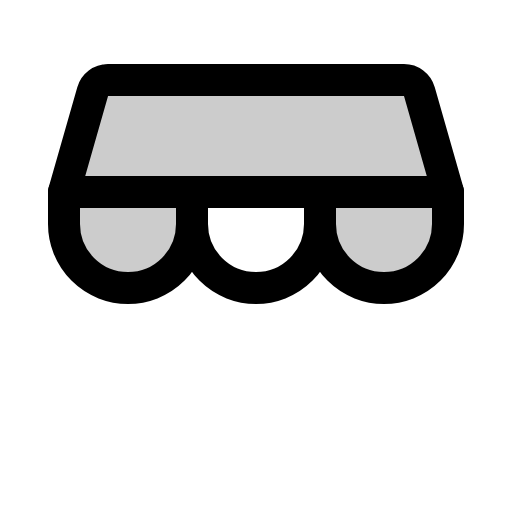
t = 0.00 s
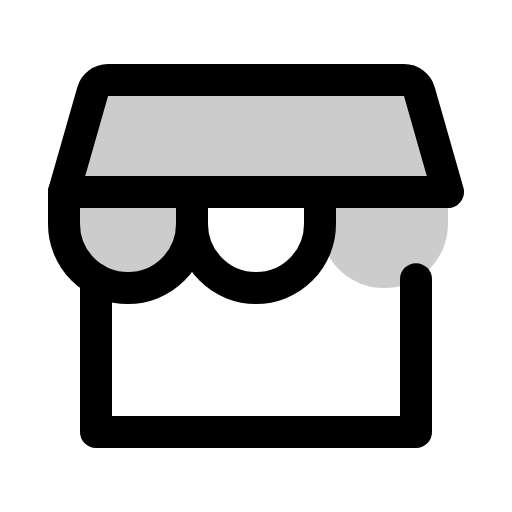
t = 1.20 s
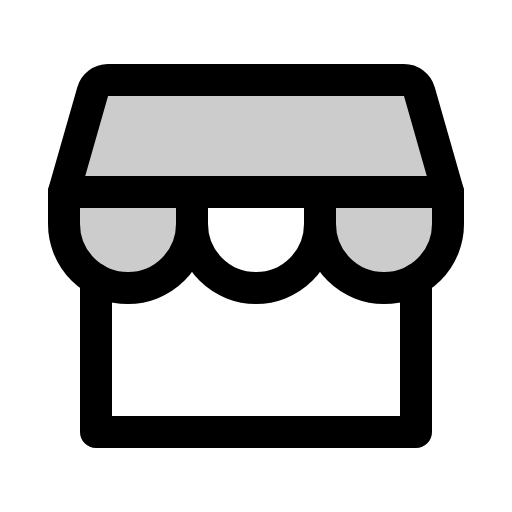
t = 1.58 s
t = 1.95 s: frame unchanged from t = 1.58 s, image omitted
t = 2.70 s: frame unchanged from t = 1.58 s, image omitted
t = 3.45 s: frame unchanged from t = 1.58 s, image omitted

The animated SVG that drew these frames (rendered in a browser with its animation timeline set to each time). Animation: 1 CSS @keyframes rule; one cycle of 4.20 s, repeats indefinitely.

<svg xmlns="http://www.w3.org/2000/svg" viewBox="0 0 256 256">
  <style>
    .draw-line {
      stroke-dasharray: 2000;
      stroke-dashoffset: 0;
    }
    svg:hover .draw-line {
      animation: phosphor-draw-in 3s ease-in-out infinite alternate;
    }
    @keyframes phosphor-draw-in {
      0%   { stroke-dashoffset: 2000; }
      50%  { stroke-dashoffset: 0; }
      100% { stroke-dashoffset: 0; }
    }
  </style><rect width="256" height="256" fill="none"/><path d="M54,40H202a8,8,0,0,1,7.69,5.8L224,96H32L46.34,45.8A8,8,0,0,1,54,40Z" opacity="0.2"/><path d="M96,96v16a32,32,0,0,1-64,0V96Z" opacity="0.2"/><path d="M224,96v16a32,32,0,0,1-64,0V96Z" opacity="0.2"/><polyline points="48 139.59 48 216 208 216 208 139.59" fill="none" stroke="currentColor" stroke-linecap="round" stroke-linejoin="round" stroke-width="16" class="draw-line" pathLength="1" style="animation-delay: 0s"/><path d="M54,40H202a8,8,0,0,1,7.69,5.8L224,96H32L46.34,45.8A8,8,0,0,1,54,40Z" fill="none" stroke="currentColor" stroke-linecap="round" stroke-linejoin="round" stroke-width="16" class="draw-line" pathLength="1" style="animation-delay: 0.3s"/><path d="M96,96v16a32,32,0,0,1-64,0V96" fill="none" stroke="currentColor" stroke-linecap="round" stroke-linejoin="round" stroke-width="16" class="draw-line" pathLength="1" style="animation-delay: 0.6s"/><path d="M160,96v16a32,32,0,0,1-64,0V96" fill="none" stroke="currentColor" stroke-linecap="round" stroke-linejoin="round" stroke-width="16" class="draw-line" pathLength="1" style="animation-delay: 0.9s"/><path d="M224,96v16a32,32,0,0,1-64,0V96" fill="none" stroke="currentColor" stroke-linecap="round" stroke-linejoin="round" stroke-width="16" class="draw-line" pathLength="1" style="animation-delay: 1.2s"/></svg>
